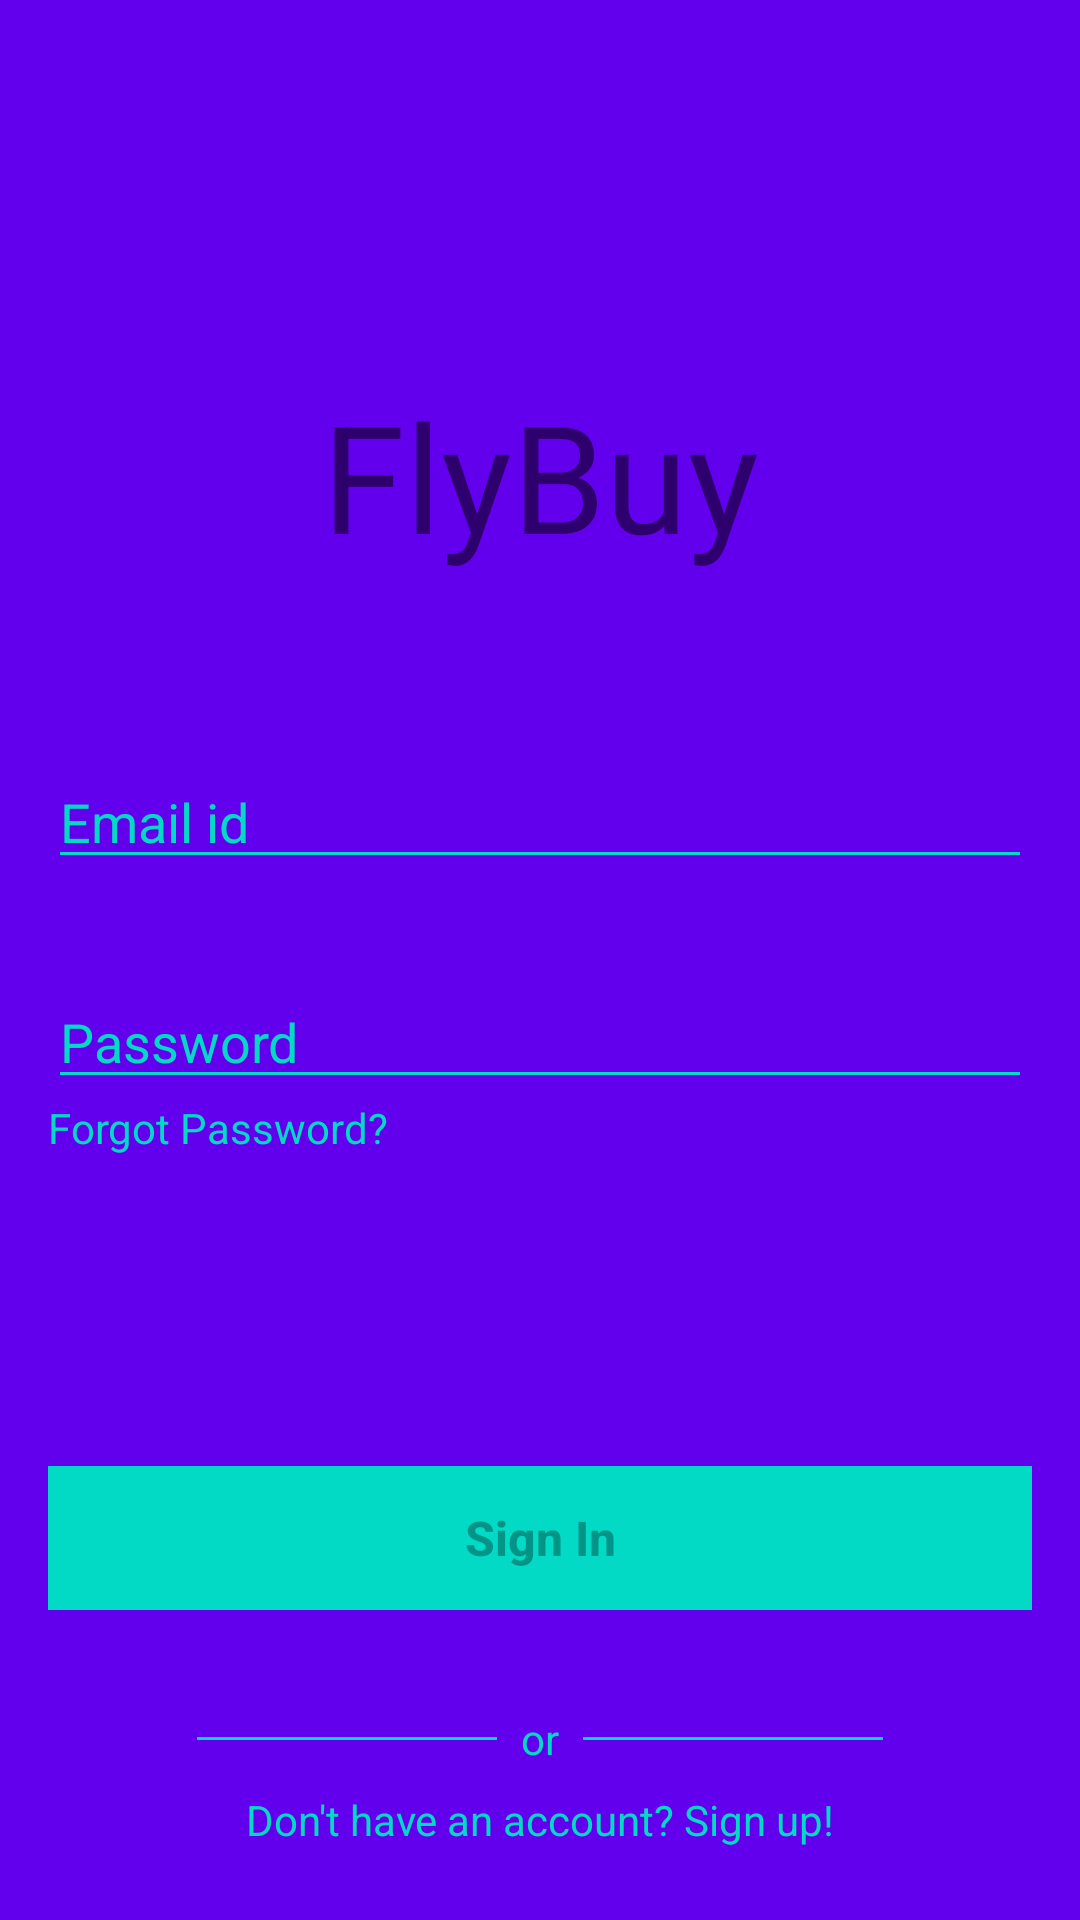

Android layout source for this screen:
<!-- AndroidManifest.xml: application theme AppTheme -->
<!-- res/layout/fragment_sign_in.xml -->
<?xml version="1.0" encoding="utf-8"?>
<FrameLayout xmlns:android="http://schemas.android.com/apk/res/android"
    xmlns:app="http://schemas.android.com/apk/res-auto"
    xmlns:tools="http://schemas.android.com/tools"
    android:id="@+id/frameLayout"
    android:layout_width="match_parent"
    android:layout_height="match_parent"
    android:background="@color/colorPrimary"
    tools:context="ecom.ecommerce.myecommerce.SignInFragment">

    
    <androidx.constraintlayout.widget.ConstraintLayout
        android:id="@+id/rl"
        android:layout_width="match_parent"
        android:layout_height="match_parent">

        <ImageButton
            android:id="@+id/sign_in_close_btn"
            android:layout_width="wrap_content"
            android:layout_height="wrap_content"
            android:layout_below="@+id/rl"
            android:layout_gravity="end"
            android:layout_marginTop="8dp"
            android:background="@android:color/transparent"
            android:padding="16dp"
            android:src="@mipmap/close"
            app:layout_constraintEnd_toEndOf="parent"
            app:layout_constraintTop_toTopOf="parent"
            tools:ignore="MissingConstraints" />

        <TextView
            android:id="@+id/imageView"
            android:layout_width="wrap_content"
            android:layout_height="wrap_content"
            android:layout_marginStart="8dp"
            android:layout_marginTop="8dp"
            android:text="FlyBuy"
            android:textSize="50sp"
            android:layout_marginEnd="8dp"
            android:layout_marginBottom="8dp"
            app:layout_constraintBottom_toBottomOf="parent"
            app:layout_constraintEnd_toEndOf="parent"
            app:layout_constraintStart_toStartOf="parent"
            app:layout_constraintTop_toTopOf="parent"
            app:layout_constraintVertical_bias="0.2099998"
            tools:ignore="MissingConstraints" />

        <EditText
            android:id="@+id/sign_in_email"
            android:layout_width="0dp"
            android:layout_height="wrap_content"
            android:layout_marginStart="16dp"
            android:layout_marginTop="60dp"
            android:layout_marginEnd="16dp"
            android:backgroundTint="@color/colorAccent"
            android:ems="10"
            android:hint="Email id"
            android:inputType="textEmailAddress"
            android:textColor="@color/colorAccent"
            android:textColorHint="@color/colorAccent"
            app:layout_constraintEnd_toEndOf="parent"
            app:layout_constraintHorizontal_bias="0.0"
            app:layout_constraintStart_toStartOf="parent"
            app:layout_constraintTop_toBottomOf="@+id/imageView"
            tools:ignore="MissingConstraints" />

        <EditText
            android:id="@+id/sign_in_password"
            android:layout_width="0dp"
            android:layout_height="wrap_content"
            android:layout_marginStart="16dp"
            android:layout_marginTop="32dp"
            android:layout_marginEnd="16dp"
            android:backgroundTint="@color/colorAccent"
            android:ems="10"
            android:hint="Password"
            android:inputType="textPassword"
            android:textColor="@color/colorAccent"
            android:textColorHint="@color/colorAccent"
            app:layout_constraintEnd_toEndOf="parent"
            app:layout_constraintStart_toStartOf="parent"
            app:layout_constraintTop_toBottomOf="@+id/sign_in_email"
            tools:ignore="MissingConstraints" />

        <TextView
            android:id="@+id/sign_in_forgot_password"
            android:layout_width="wrap_content"
            android:layout_height="wrap_content"
            android:text="Forgot Password?"
            android:textColor="@color/colorAccent"
            app:layout_constraintStart_toStartOf="@+id/sign_in_password"
            app:layout_constraintTop_toBottomOf="@+id/sign_in_password" />

        <Button
            android:id="@+id/sign_in_btn"
            android:layout_width="0dp"
            android:layout_height="wrap_content"
            android:layout_marginStart="16dp"
            android:layout_marginTop="8dp"
            android:layout_marginEnd="16dp"
            android:layout_marginBottom="8dp"
            android:background="@color/colorAccent"
            android:enabled="false"
            android:textColor="#50000000"
            android:text="Sign In"
            android:textAllCaps="false"
            android:textSize="16sp"
            android:textStyle="bold"
            app:layout_constraintBottom_toBottomOf="parent"
            app:layout_constraintEnd_toEndOf="parent"
            app:layout_constraintStart_toStartOf="parent"
            app:layout_constraintTop_toBottomOf="@+id/sign_in_forgot_password" />

        <TextView
            android:id="@+id/textView2"
            android:layout_width="wrap_content"
            android:layout_height="wrap_content"
            android:layout_marginStart="8dp"
            android:layout_marginTop="16dp"
            android:layout_marginEnd="8dp"
            android:layout_marginBottom="8dp"
            android:text="or"
            android:textColor="@color/colorAccent"
            app:layout_constraintBottom_toTopOf="@+id/tv_dont_have_an_account"
            app:layout_constraintEnd_toEndOf="parent"
            app:layout_constraintStart_toStartOf="parent"
            app:layout_constraintTop_toBottomOf="@+id/dialog_sign_up_btn" />

        <TextView
            android:id="@+id/tv_dont_have_an_account"
            android:layout_width="wrap_content"
            android:layout_height="wrap_content"
            android:layout_marginStart="8dp"
            android:layout_marginEnd="8dp"
            android:layout_marginBottom="24dp"
            android:text="Don't have an account? Sign up!"
            android:textColor="@color/colorAccent"
            app:layout_constraintBottom_toBottomOf="parent"
            app:layout_constraintEnd_toEndOf="parent"
            app:layout_constraintStart_toStartOf="parent" />


        <View
            android:id="@+id/divider"
            android:layout_width="100dp"
            android:layout_height="1dp"
            android:layout_marginEnd="8dp"
            android:background="@color/colorAccent"
            app:layout_constraintBottom_toBottomOf="@+id/textView2"
            app:layout_constraintEnd_toStartOf="@id/textView2"
            app:layout_constraintTop_toTopOf="@id/textView2"
            tools:ignore="MissingConstraints" />

        <View
            android:id="@+id/divider2"
            android:layout_width="100dp"
            android:layout_height="1dp"
            android:layout_marginStart="8dp"
            android:background="@color/colorAccent"
            app:layout_constraintBottom_toBottomOf="@+id/textView2"
            app:layout_constraintStart_toEndOf="@+id/textView2"
            app:layout_constraintTop_toTopOf="@id/textView2"
            tools:ignore="MissingConstraints" />

        <ProgressBar
            android:id="@+id/progressBar2"
            style="?android:attr/progressBarStyle"
            android:layout_width="30dp"
            android:layout_height="30dp"
            android:layout_marginStart="8dp"
            android:layout_marginTop="8dp"
            android:layout_marginEnd="8dp"
            android:layout_marginBottom="8dp"
            android:visibility="invisible"
            app:layout_constraintBottom_toTopOf="@+id/dialog_sign_up_btn"
            app:layout_constraintEnd_toEndOf="parent"
            app:layout_constraintStart_toStartOf="parent"
            app:layout_constraintTop_toBottomOf="@+id/sign_in_password" />


    </androidx.constraintlayout.widget.ConstraintLayout>


</FrameLayout>
<!-- resources referenced by this layout -->
<resources>
  <style name="AppTheme" parent="Theme.AppCompat.Light.NoActionBar">
          
          <item name="colorPrimary">@color/colorPrimary</item>
          <item name="colorPrimaryDark">@color/colorPrimaryDark</item>
          <item name="colorAccent">@color/colorAccent</item>
      </style>
  <!-- not gathered from this repository: default colours our renderer supplied (Android Studio template values) -->
  <color name="colorPrimary">#FF6200EE</color>
  <color name="colorPrimaryDark">#FF3700B3</color>
  <color name="colorAccent">#FF03DAC5</color>
</resources>
